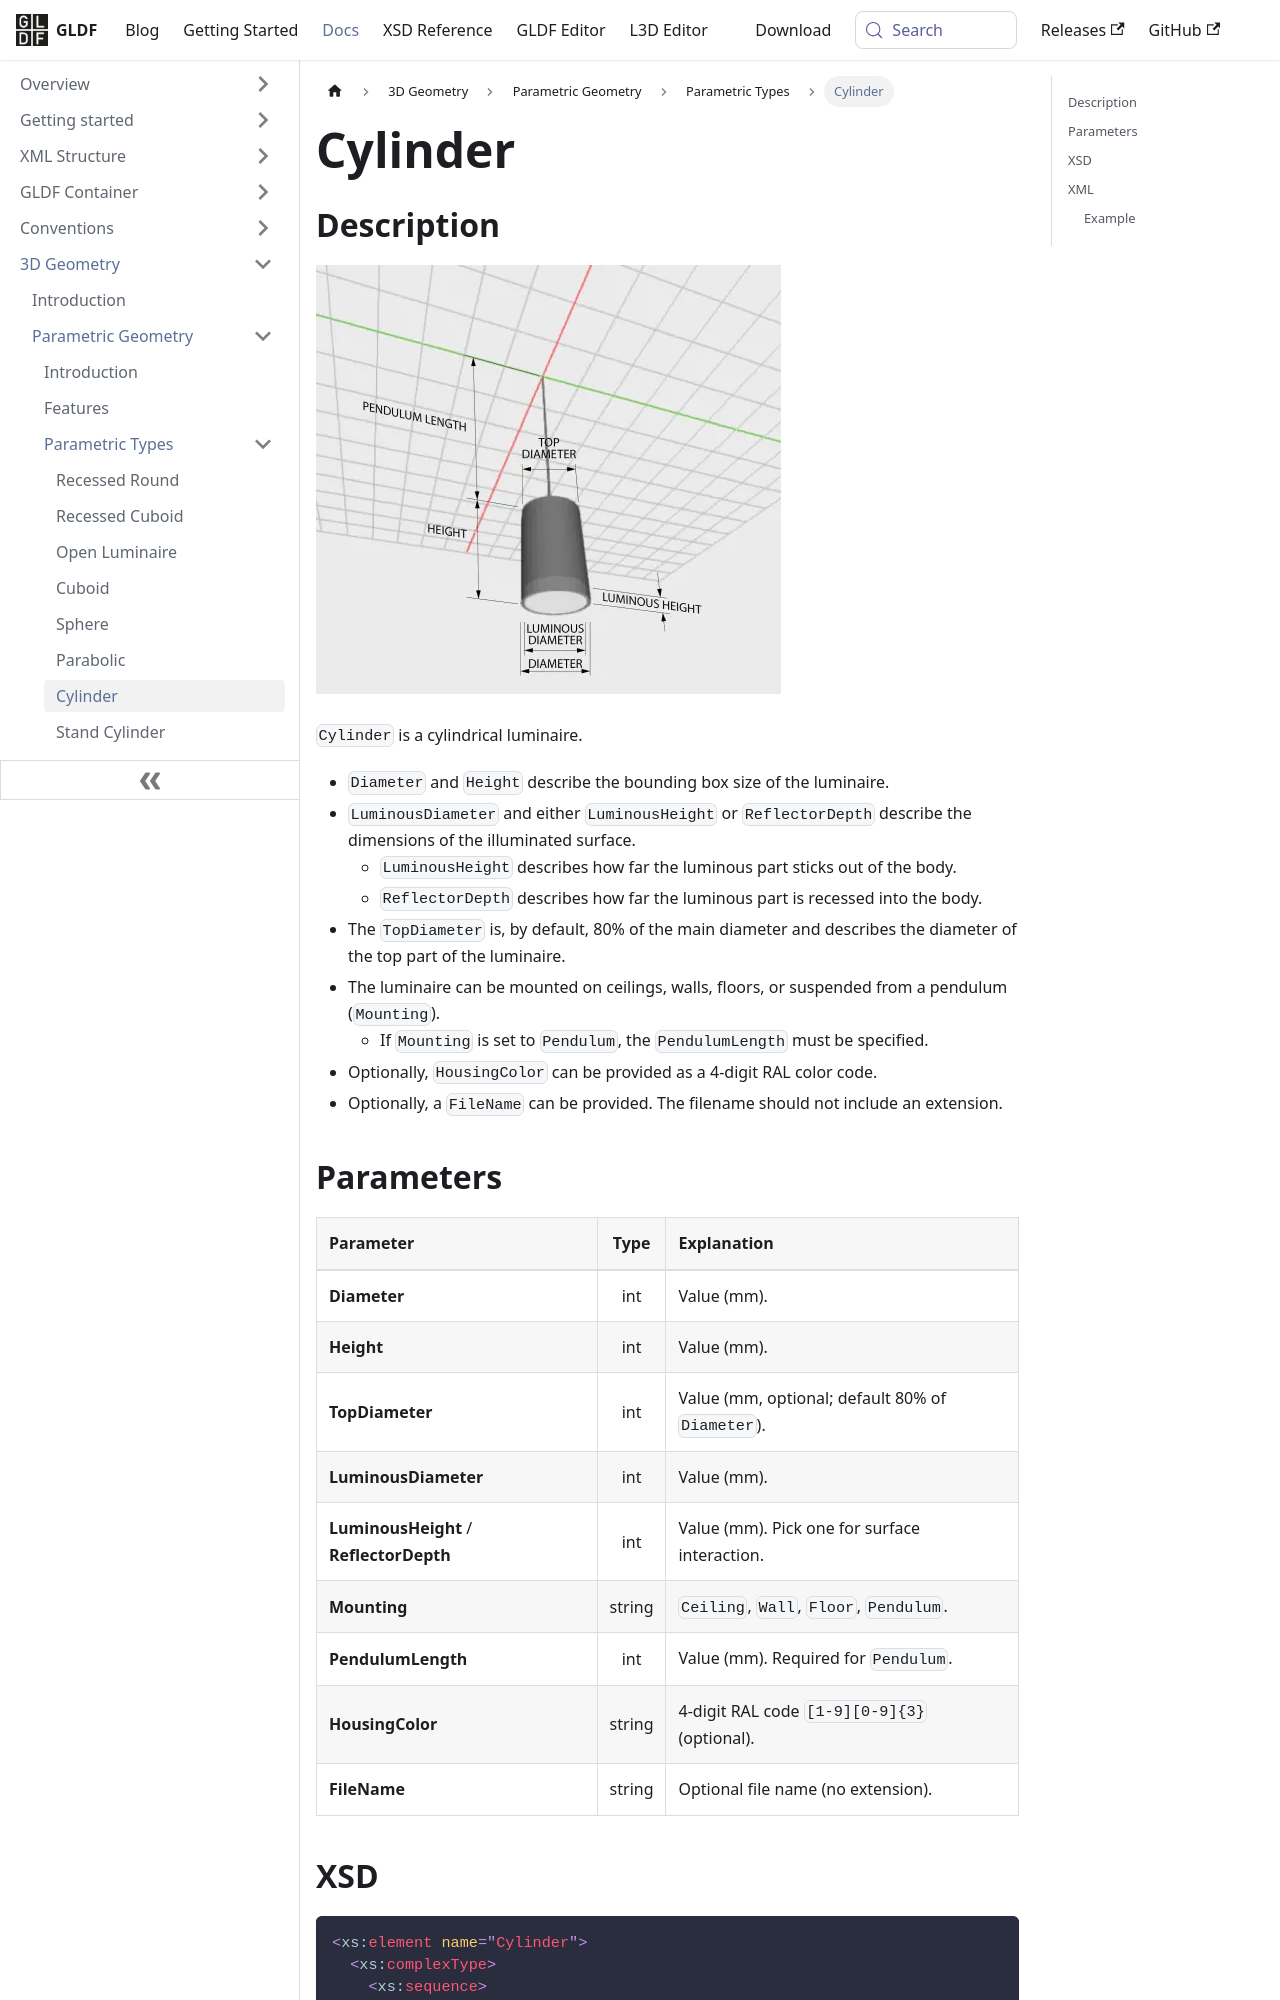

repository: globallightingdata/website · page: docs/geometry/types/parametric-cylinder/index.html · generator: docusaurus

---
title: Cylinder
sidebar_label: Cylinder
---

## Description

![Cylinder](/img/docs/geometry/parametric/cylinder.webp)

`Cylinder` is a cylindrical luminaire.

- `Diameter` and `Height` describe the bounding box size of the luminaire.
- `LuminousDiameter` and either `LuminousHeight` or `ReflectorDepth` describe the dimensions of the illuminated surface.
  - `LuminousHeight` describes how far the luminous part sticks out of the body.
  - `ReflectorDepth` describes how far the luminous part is recessed into the body.
- The `TopDiameter` is, by default, 80% of the main diameter and describes the diameter of the top part of the luminaire.
- The luminaire can be mounted on ceilings, walls, floors, or suspended from a pendulum (`Mounting`).
  - If `Mounting` is set to `Pendulum`, the `PendulumLength` must be specified.
- Optionally, `HousingColor` can be provided as a 4-digit RAL color code.
- Optionally, a `FileName` can be provided. The filename should not include an extension.

## Parameters

| Parameter | Type | Explanation |
| :--- | :---: | :--- |
| **Diameter** | int | Value (mm). |
| **Height** | int | Value (mm). |
| **TopDiameter** | int | Value (mm, optional; default 80% of `Diameter`). |
| **LuminousDiameter** | int | Value (mm). |
| **LuminousHeight** / **ReflectorDepth** | int | Value (mm). Pick one for surface interaction. |
| **Mounting** | string | `Ceiling`, `Wall`, `Floor`, `Pendulum`. |
| **PendulumLength** | int | Value (mm). Required for `Pendulum`. |
| **HousingColor** | string | 4-digit RAL code `[1-9][0-9]{3}` (optional). |
| **FileName** | string | Optional file name (no extension). |
